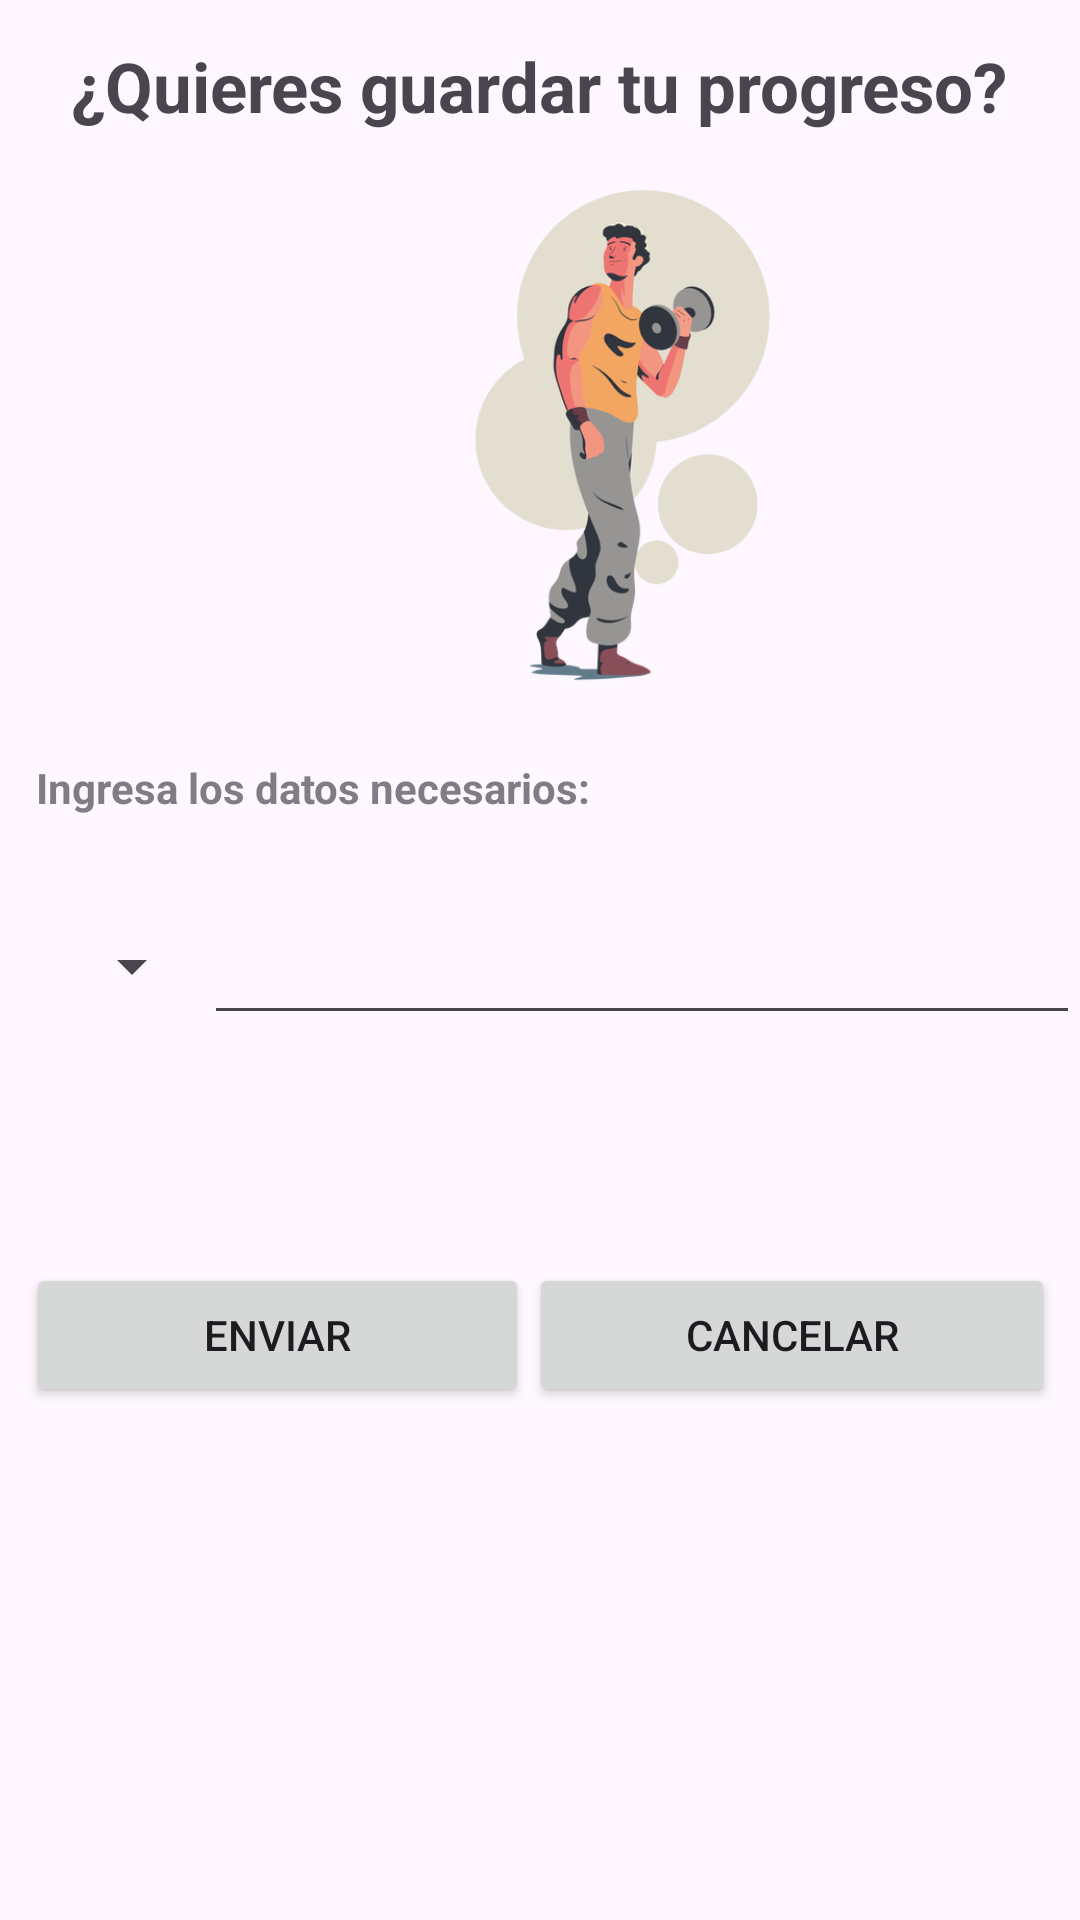

Write the Android layout XML for this screen, with the resource values it uses.
<!-- AndroidManifest.xml: application theme Theme.Proyecto_final -->
<!-- res/layout/activity_registro_activad_fisica.xml -->
<?xml version="1.0" encoding="utf-8"?>
<androidx.constraintlayout.widget.ConstraintLayout xmlns:android="http://schemas.android.com/apk/res/android"
    xmlns:app="http://schemas.android.com/apk/res-auto"
    xmlns:tools="http://schemas.android.com/tools"
    android:layout_width="match_parent"
    android:layout_height="match_parent"
    tools:context=".Registro_ActivadFisica">


    <TextView
        android:id="@+id/textView"
        android:layout_width="wrap_content"
        android:layout_height="wrap_content"
        android:text="¿Quieres guardar tu progreso?"
        android:textSize="23sp"
        android:textStyle="bold"
        app:layout_constraintBottom_toBottomOf="parent"
        app:layout_constraintEnd_toEndOf="parent"
        app:layout_constraintHorizontal_bias="0.494"
        app:layout_constraintStart_toStartOf="parent"
        app:layout_constraintTop_toTopOf="parent"
        app:layout_constraintVertical_bias="0.022" />

    <ImageView
        android:id="@+id/imageView2"
        android:layout_width="407dp"
        android:layout_height="178dp"
        android:layout_marginStart="4dp"
        android:layout_marginTop="56dp"
        android:background="@null"
        android:scaleType="fitCenter"
        android:src="@drawable/transparenteprogreso"
        app:layout_constraintStart_toStartOf="parent"
        app:layout_constraintTop_toTopOf="parent" />



    <LinearLayout
        android:id="@+id/lnlid"
        android:layout_width="match_parent"
        android:layout_height="wrap_content"
        android:orientation="vertical"
        app:layout_constraintTop_toBottomOf="@+id/imageView2">

        <TextView
            android:id="@+id/textV1"
            android:layout_width="wrap_content"
            android:layout_height="42dp"
            android:layout_marginStart="12dp"
            android:layout_marginTop="19dp"
            android:alpha="0.7"
            android:text="Ingresa los datos necesarios:"
            android:textAlignment="center"
            android:textStyle="bold" />

        <LinearLayout
            android:layout_width="match_parent"
            android:layout_height="wrap_content"
            android:orientation="horizontal"
            android:layout_marginStart="12dp"
            android:layout_marginTop="4dp">



            <Spinner
                android:id="@+id/SpOpcionescombo"
                android:layout_width="wrap_content"
                android:layout_height="46dp"
                android:layout_marginStart="8dp" />
            <EditText
                android:id="@+id/edtdistancia"
                android:layout_width="0dp"
                android:layout_height="46dp"
                android:layout_weight="1"
                android:inputType="numberDecimal"/>

        </LinearLayout>
    </LinearLayout>


    <LinearLayout
        android:id="@+id/llBotones2"
        android:layout_width="343dp"
        android:layout_height="97dp"
        android:layout_marginBottom="96dp"
        android:layout_marginTop="50dp"
        android:orientation="horizontal"
        app:layout_constraintBottom_toBottomOf="parent"
        app:layout_constraintEnd_toEndOf="parent"
        app:layout_constraintTop_toBottomOf="@+id/lnlid"
        app:layout_constraintStart_toStartOf="parent">

        <Button
            android:id="@+id/btnEnviar1"
            android:layout_width="wrap_content"
            android:layout_height="wrap_content"
            android:layout_weight="1"
            android:text="enviar" />

        <Button
            android:id="@+id/btnCancelar1"
            android:layout_width="wrap_content"
            android:layout_height="wrap_content"
            android:layout_weight="1"
            android:text="cancelar" />


    </LinearLayout>
</androidx.constraintlayout.widget.ConstraintLayout>
<!-- resources referenced by this layout -->
<resources>
  <!-- drawable transparenteprogreso: jpg bitmap (drawable, 59865 bytes) -->
  <style name="Theme.Proyecto_final" parent="Base.Theme.Proyecto_final" />
  <style name="Base.Theme.Proyecto_final" parent="Theme.Material3.DayNight.NoActionBar">
          
          
          <item name="colorPrimary">@color/azulOscuro</item>
          <item name="colorPrimaryVariant">@color/codGray</item>
      </style>
  <color name="azulOscuro">#11366A</color>
  <color name="codGray">#1c1c1c</color>
</resources>
